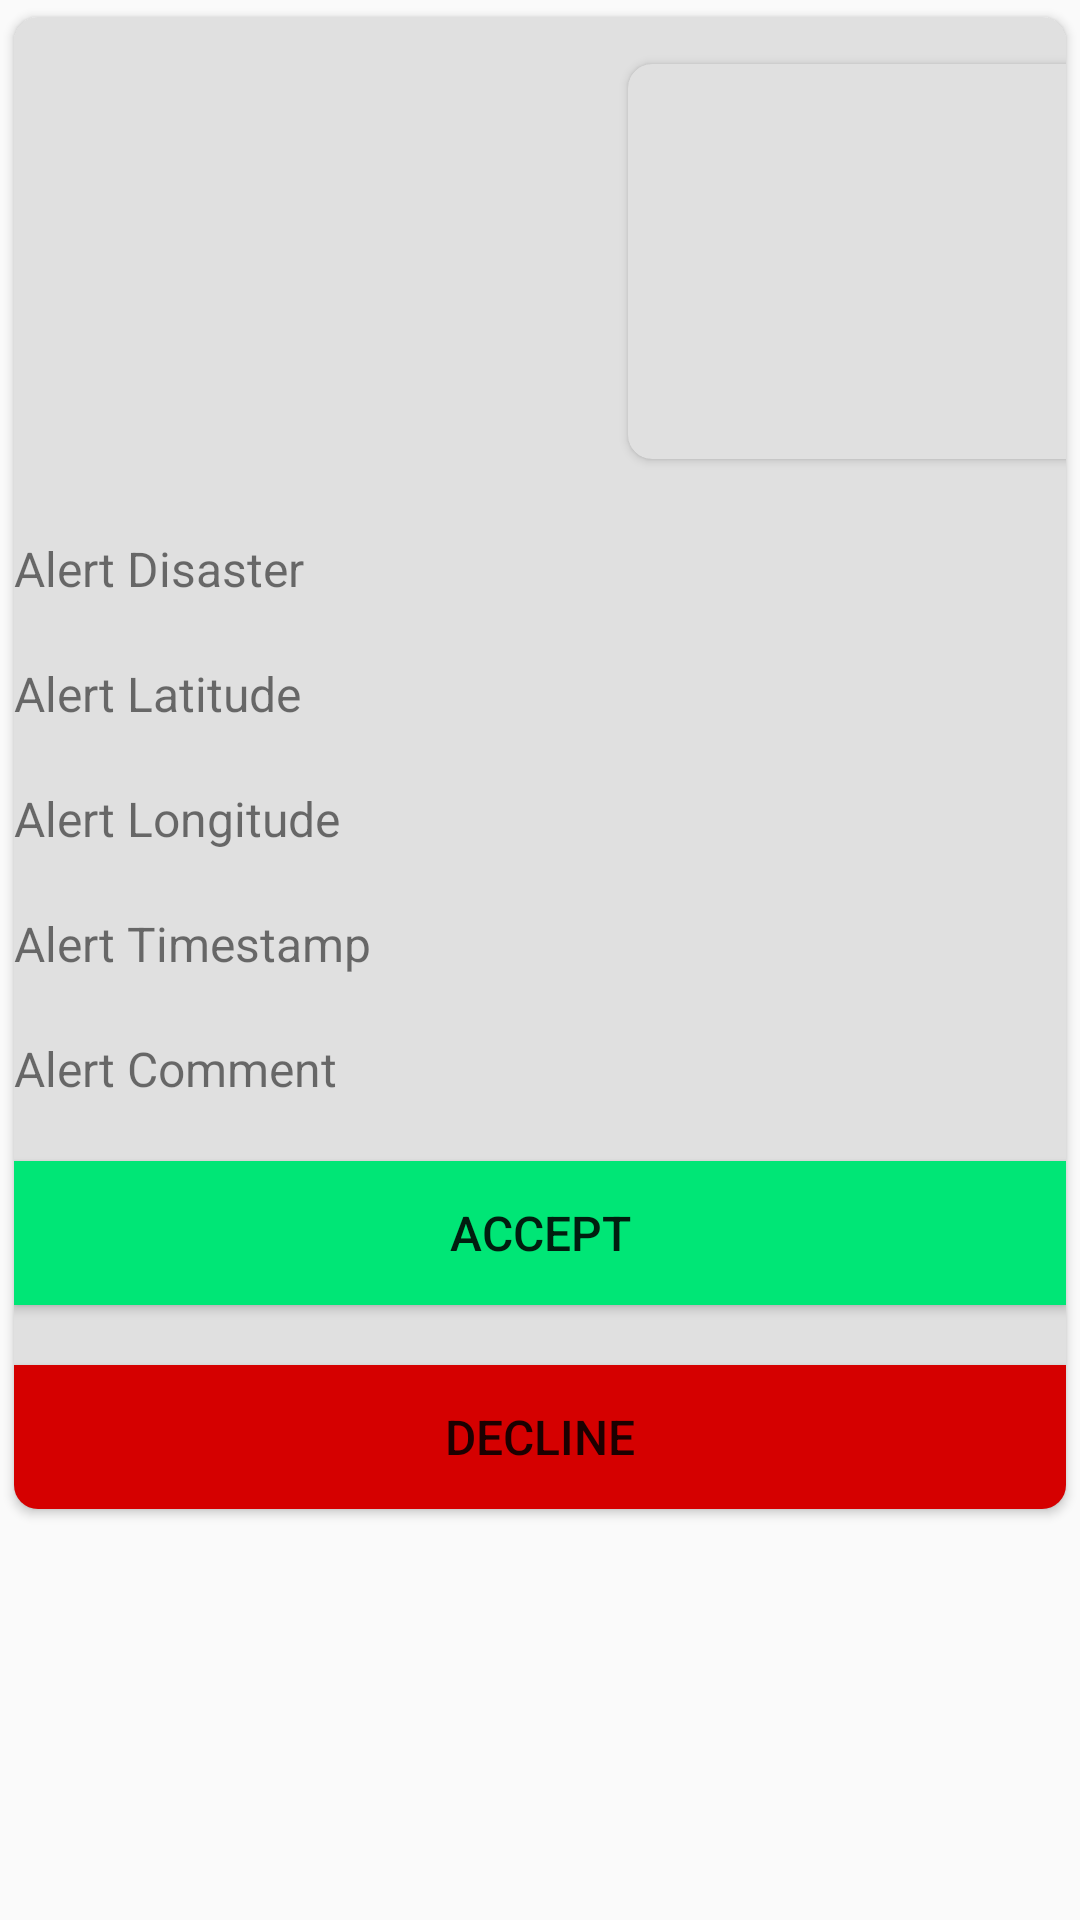

Write the Android layout XML for this screen, with the resource values it uses.
<!-- AndroidManifest.xml: application theme AppTheme -->
<!-- res/layout/alert_item.xml -->
<?xml version="1.0" encoding="utf-8"?>
<RelativeLayout xmlns:android="http://schemas.android.com/apk/res/android"
    android:layout_width="match_parent"
    android:layout_height="wrap_content"
    xmlns:app="http://schemas.android.com/apk/res-auto">
    <androidx.cardview.widget.CardView
        android:id="@+id/cardview"
        android:layout_width="match_parent"
        android:layout_height="wrap_content"
        app:cardBackgroundColor="@color/md_grey_300"
        app:cardCornerRadius="8dp"
        app:cardElevation="2dp"
        app:cardUseCompatPadding="true">
    <LinearLayout
        android:layout_width="match_parent"
        android:layout_height="wrap_content"
        android:orientation="vertical">

        <androidx.cardview.widget.CardView
            android:layout_width="163dp"
            android:layout_height="143dp"
            app:cardBackgroundColor="@color/md_grey_300"
            app:cardCornerRadius="8dp"
            app:cardElevation="2dp"
            android:layout_marginLeft="200dp"
            android:layout_marginTop="10dp"
            app:cardUseCompatPadding="true">

            <ImageView
                android:layout_width="match_parent"
                android:layout_height="match_parent"
                android:id="@+id/alert_image">

            </ImageView>

        </androidx.cardview.widget.CardView>

            <TextView
                android:id="@+id/alert_disaster"
                android:layout_width="wrap_content"
                android:layout_height="wrap_content"
                android:layout_marginTop="20dp"
                android:text="Alert Disaster"
                android:textSize="16sp" />

            <TextView
                android:id="@+id/alert_latitude"
                android:layout_width="wrap_content"
                android:layout_height="wrap_content"
                android:layout_marginTop="20dp"
                android:text="Alert Latitude"
                android:textSize="16sp" />

            <TextView
                android:id="@+id/alert_longitude"
                android:layout_width="wrap_content"
                android:layout_height="wrap_content"
                android:layout_marginTop="20dp"
                android:text="Alert Longitude"
                android:textSize="16sp" />

            <TextView
                android:id="@+id/alert_ts"
                android:layout_width="wrap_content"
                android:layout_height="wrap_content"
                android:layout_marginTop="20dp"
                android:text="Alert Timestamp"
                android:textSize="16sp" />
            <TextView
                android:id="@+id/alert_comment"
                android:layout_width="wrap_content"
                android:layout_height="wrap_content"
                android:layout_marginTop="20dp"
                android:text="Alert Comment"
                android:textSize="16sp" />

        <Button
            android:id="@+id/alert_item_btn_accept"
            android:layout_width="match_parent"
            android:layout_height="wrap_content"
            android:layout_marginTop="20dp"
            android:background="@color/md_green_A400"
            android:text="Accept"
            android:textSize="16sp" />

            <Button
                android:id="@+id/alert_item_btn_decline"
                android:layout_width="match_parent"
                android:layout_height="wrap_content"
                android:layout_marginTop="20dp"
                android:background="@color/md_red_A700"
                android:text="Decline"
                android:textSize="16sp" />


    </LinearLayout>
    </androidx.cardview.widget.CardView>
</RelativeLayout>
<!-- resources referenced by this layout -->
<resources>
  <color name="md_green_A400">#00E676</color>
  <color name="md_grey_300">#E0E0E0</color>
  <color name="md_red_A700">#D50000</color>
  <style name="AppTheme" parent="Theme.AppCompat.Light.NoActionBar">
          
          <item name="colorPrimary">@color/colorPrimary</item>
          <item name="colorPrimaryDark">@color/colorPrimaryDark</item>
          <item name="colorAccent">@color/colorAccent</item>
      </style>
  <color name="colorPrimary">#EF5350</color>
  <color name="colorPrimaryDark">#EF5350</color>
  <color name="colorAccent">#EF5350</color>
</resources>
